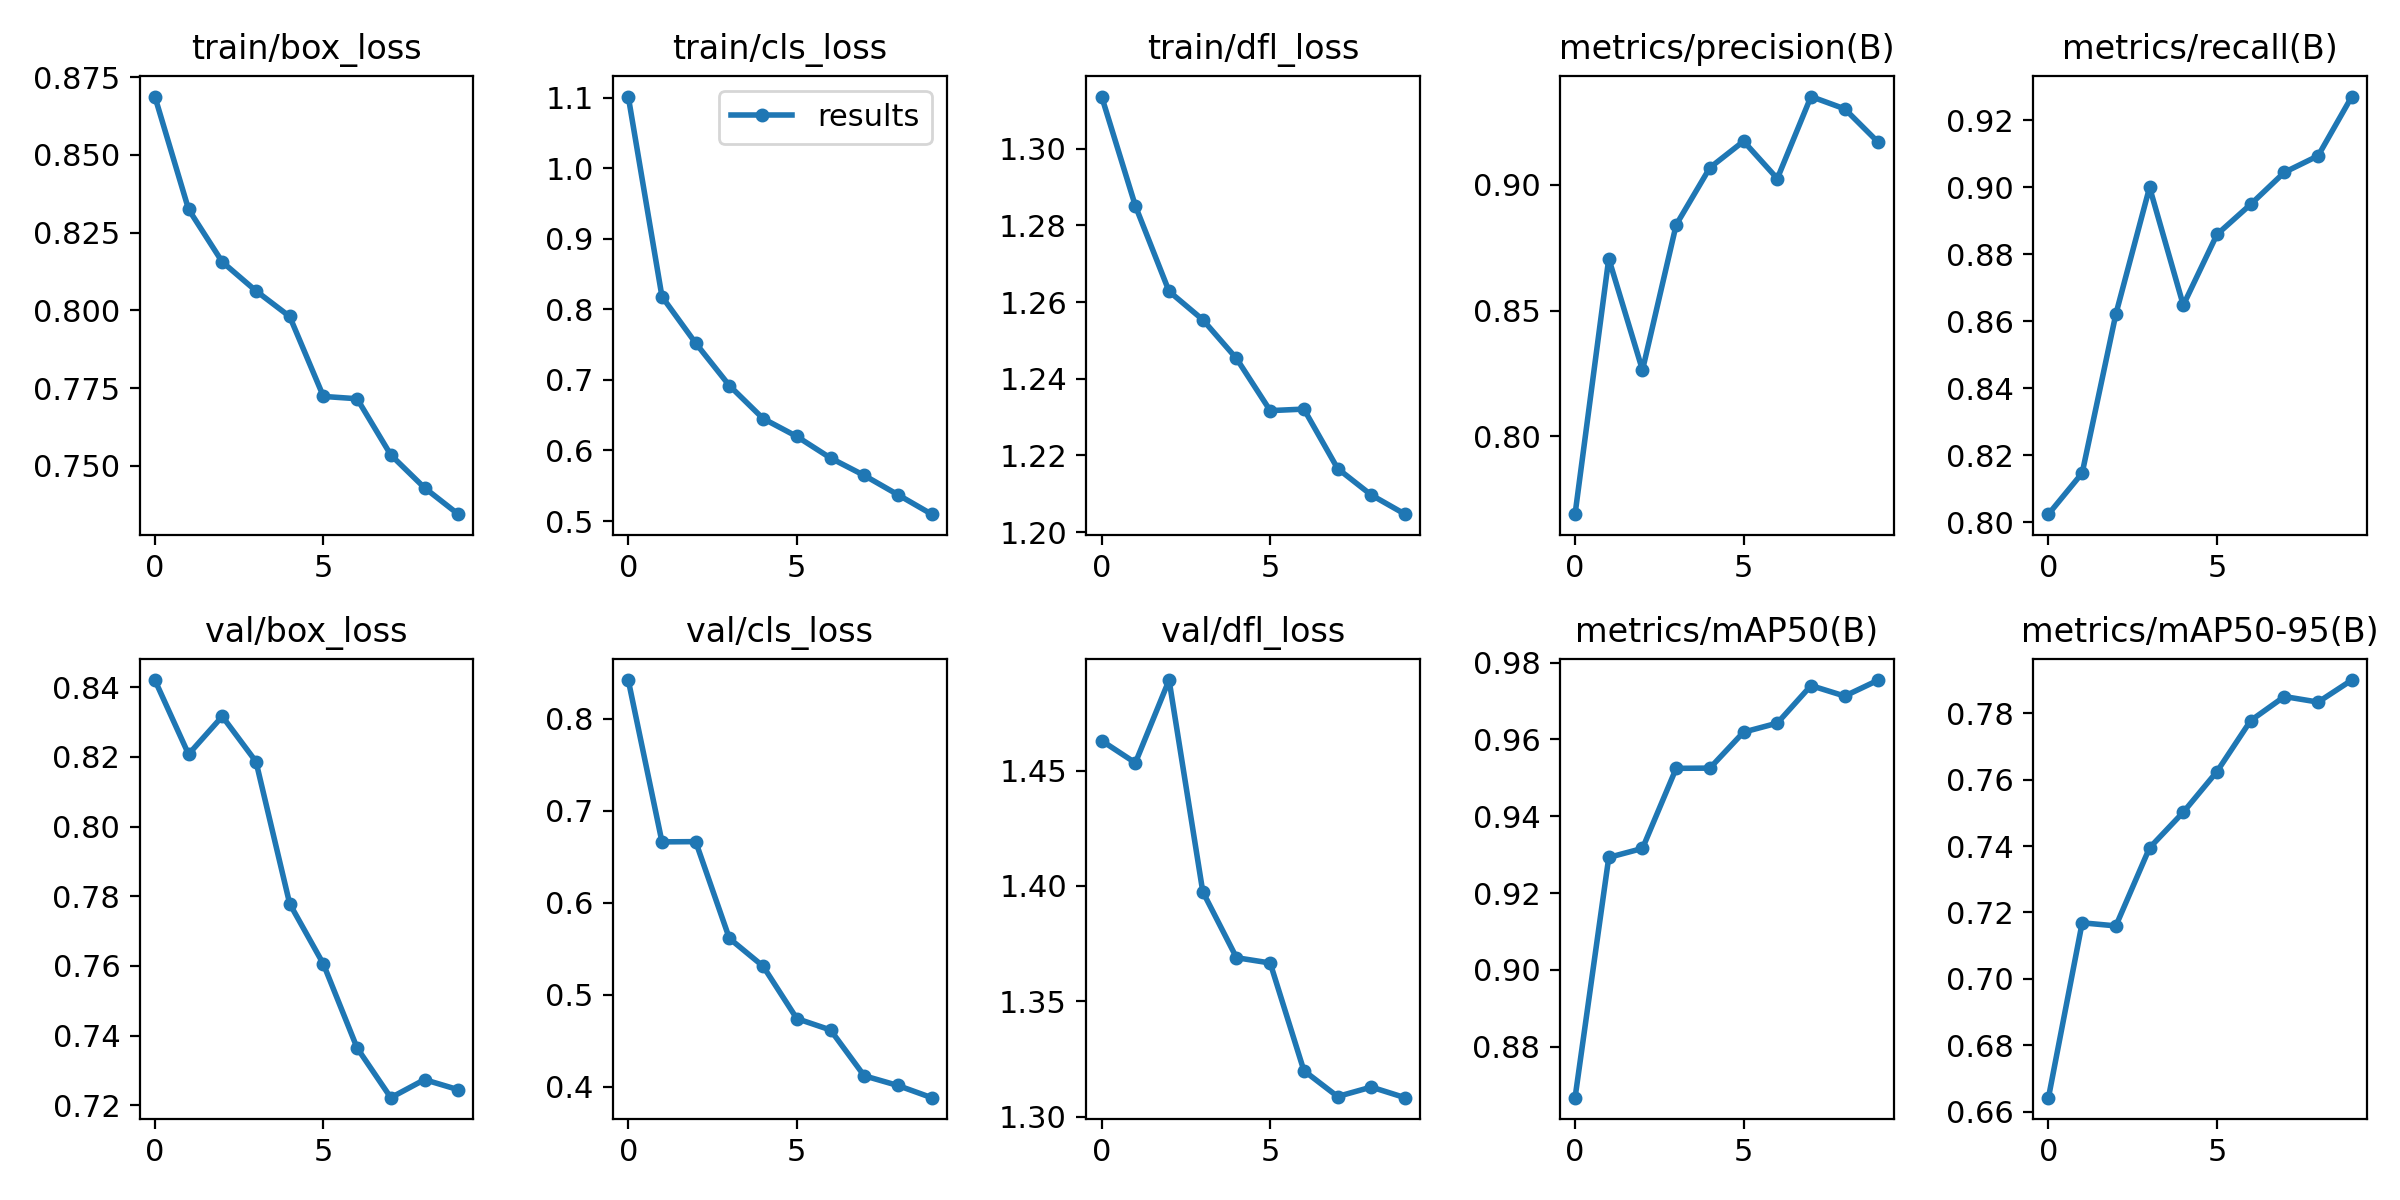

Data behind this chart, as committed beside it:
epoch, train/box_loss, train/cls_loss, train/dfl_loss, metrics/precision(B), metrics/recall(B), metrics/mAP50(B), metrics/mAP50-95(B), val/box_loss, val/cls_loss, val/dfl_loss, lr/pg0, lr/pg1, lr/pg2
0, 0.8688, 1.102, 1.314, 0.7692, 0.8025, 0.8668, 0.6642, 0.8421, 0.8419, 1.463, 0.06706, 0.0003327, 0.0003327
1, 0.8325, 0.8181, 1.285, 0.8706, 0.8147, 0.9293, 0.7169, 0.8208, 0.666, 1.453, 0.034, 0.0006001, 0.0006001
2, 0.8156, 0.7522, 1.263, 0.8264, 0.8622, 0.9316, 0.7159, 0.8316, 0.6663, 1.489, 0.000865, 0.0008015, 0.0008015
3, 0.8063, 0.692, 1.255, 0.884, 0.8999, 0.9525, 0.7395, 0.8186, 0.5611, 1.397, 0.000703, 0.000703, 0.000703
4, 0.798, 0.6453, 1.245, 0.9067, 0.8648, 0.9525, 0.7502, 0.7779, 0.5309, 1.369, 0.000703, 0.000703, 0.000703
5, 0.7723, 0.6199, 1.232, 0.9172, 0.8859, 0.9619, 0.7625, 0.7606, 0.474, 1.367, 0.000604, 0.000604, 0.000604
6, 0.7716, 0.5893, 1.232, 0.9023, 0.8949, 0.9642, 0.7778, 0.7365, 0.4616, 1.32, 0.000505, 0.000505, 0.000505
7, 0.7535, 0.5647, 1.217, 0.9349, 0.9044, 0.974, 0.7851, 0.7222, 0.4118, 1.309, 0.000406, 0.000406, 0.000406
8, 0.7429, 0.5373, 1.21, 0.93, 0.9093, 0.9713, 0.7834, 0.7274, 0.4013, 1.313, 0.000307, 0.000307, 0.000307
9, 0.7345, 0.5097, 1.205, 0.9167, 0.927, 0.9754, 0.79, 0.7245, 0.388, 1.308, 0.000208, 0.000208, 0.000208
